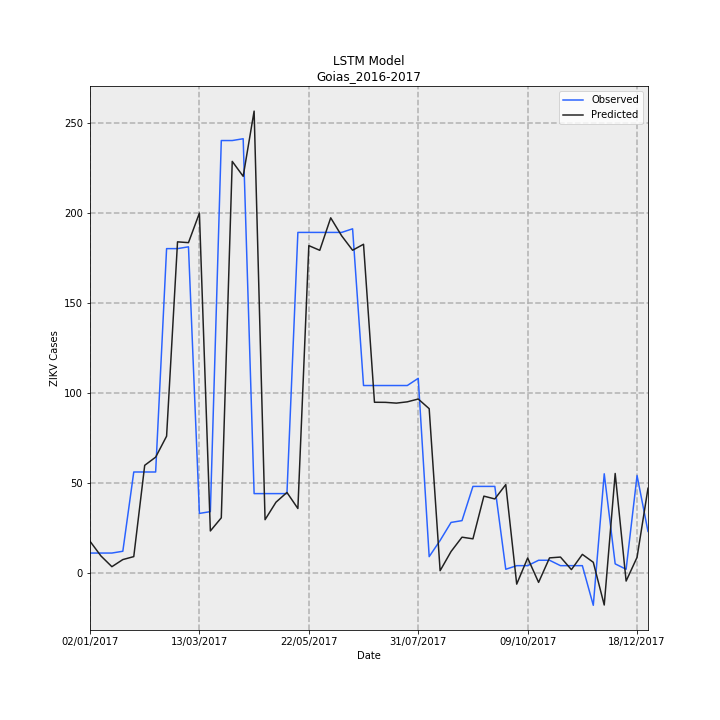

The file beside this chart, header and first rows:
Date, Observed, Predicted, error
02/01/2017, 11, 17.55, 6.55
09/01/2017, 11, 9.396, -1.604
16/01/2017, 11, 3.429, -7.571
23/01/2017, 12, 7.381, -4.619
30/01/2017, 56, 9.022, -46.98
06/02/2017, 56, 59.7, 3.703
13/02/2017, 56, 64.24, 8.239
20/02/2017, 180, 75.88, -104.1
27/02/2017, 180, 183.8, 3.761
06/03/2017, 181, 183.3, 2.315
13/03/2017, 33, 199.7, 166.7
20/03/2017, 34, 23.27, -10.73
27/03/2017, 240, 30.56, -209.4
03/04/2017, 240, 228.4, -11.57
10/04/2017, 241, 220.1, -20.86
17/04/2017, 44, 256.3, 212.3
24/04/2017, 44, 29.53, -14.47
01/05/2017, 44, 39.24, -4.76
08/05/2017, 44, 44.64, 0.6356
15/05/2017, 189, 35.73, -153.3
22/05/2017, 189, 181.7, -7.335
29/05/2017, 189, 179.1, -9.943
05/06/2017, 189, 197.1, 8.097
12/06/2017, 189, 187.1, -1.888
19/06/2017, 191, 179.1, -11.9
26/06/2017, 104, 182.4, 78.42
03/07/2017, 104, 94.71, -9.291
10/07/2017, 104, 94.66, -9.338
17/07/2017, 104, 94.23, -9.769
24/07/2017, 104, 94.94, -9.056
31/07/2017, 108, 96.51, -11.49
07/08/2017, 9, 91.14, 82.14
14/08/2017, 18, 1.206, -16.79
21/08/2017, 28, 11.85, -16.15
28/08/2017, 29, 19.81, -9.188
04/09/2017, 48, 18.89, -29.11
11/09/2017, 48, 42.6, -5.404
18/09/2017, 48, 41.03, -6.966
25/09/2017, 2, 49, 47
02/10/2017, 4, -6.248, -10.25
09/10/2017, 4, 8.258, 4.258
16/10/2017, 7, -5.277, -12.28
23/10/2017, 7, 8.32, 1.32
30/10/2017, 4, 8.767, 4.767
06/11/2017, 4, 1.793, -2.207
13/11/2017, 4, 10.27, 6.265
20/11/2017, -18, 5.871, 23.87
27/11/2017, 55, -17.84, -72.84
04/12/2017, 5, 55.18, 50.18
11/12/2017, 2, -4.55, -6.55
18/12/2017, 54, 8.634, -45.37
25/12/2017, 23, 46.99, 23.99
